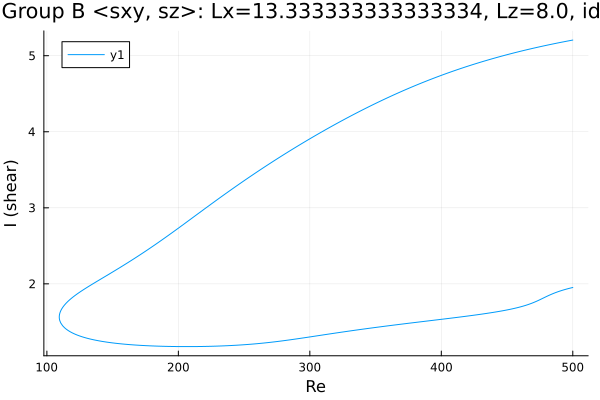

The data file committed next to this chart (first rows):
Re, shear
500.0, 5.206
499.6, 5.205
498.2, 5.2
496.8, 5.196
495.4, 5.191
494, 5.186
492.5, 5.181
491.1, 5.177
489.7, 5.172
488.3, 5.167
486.9, 5.162
485.5, 5.157
484.1, 5.152
482.6, 5.147
481.2, 5.142
479.8, 5.136
478.4, 5.131
477, 5.126
475.6, 5.12
474.2, 5.115
472.7, 5.11
471.3, 5.104
469.9, 5.098
468.5, 5.093
467.1, 5.087
465.7, 5.081
464.3, 5.076
462.8, 5.07
461.4, 5.064
460, 5.058
458.6, 5.052
457.2, 5.046
455.8, 5.039
454.4, 5.033
452.9, 5.027
451.5, 5.021
450.1, 5.014
448.7, 5.008
447.3, 5.001
445.9, 4.994
444.5, 4.988
443, 4.981
441.6, 4.974
440.2, 4.967
438.8, 4.96
437.4, 4.953
436, 4.946
434.6, 4.939
433.1, 4.932
431.7, 4.925
430.3, 4.917
428.9, 4.91
427.5, 4.902
426.1, 4.895
424.7, 4.887
423.2, 4.88
421.8, 4.872
420.4, 4.864
419, 4.856
417.6, 4.848
... 561 more rows
